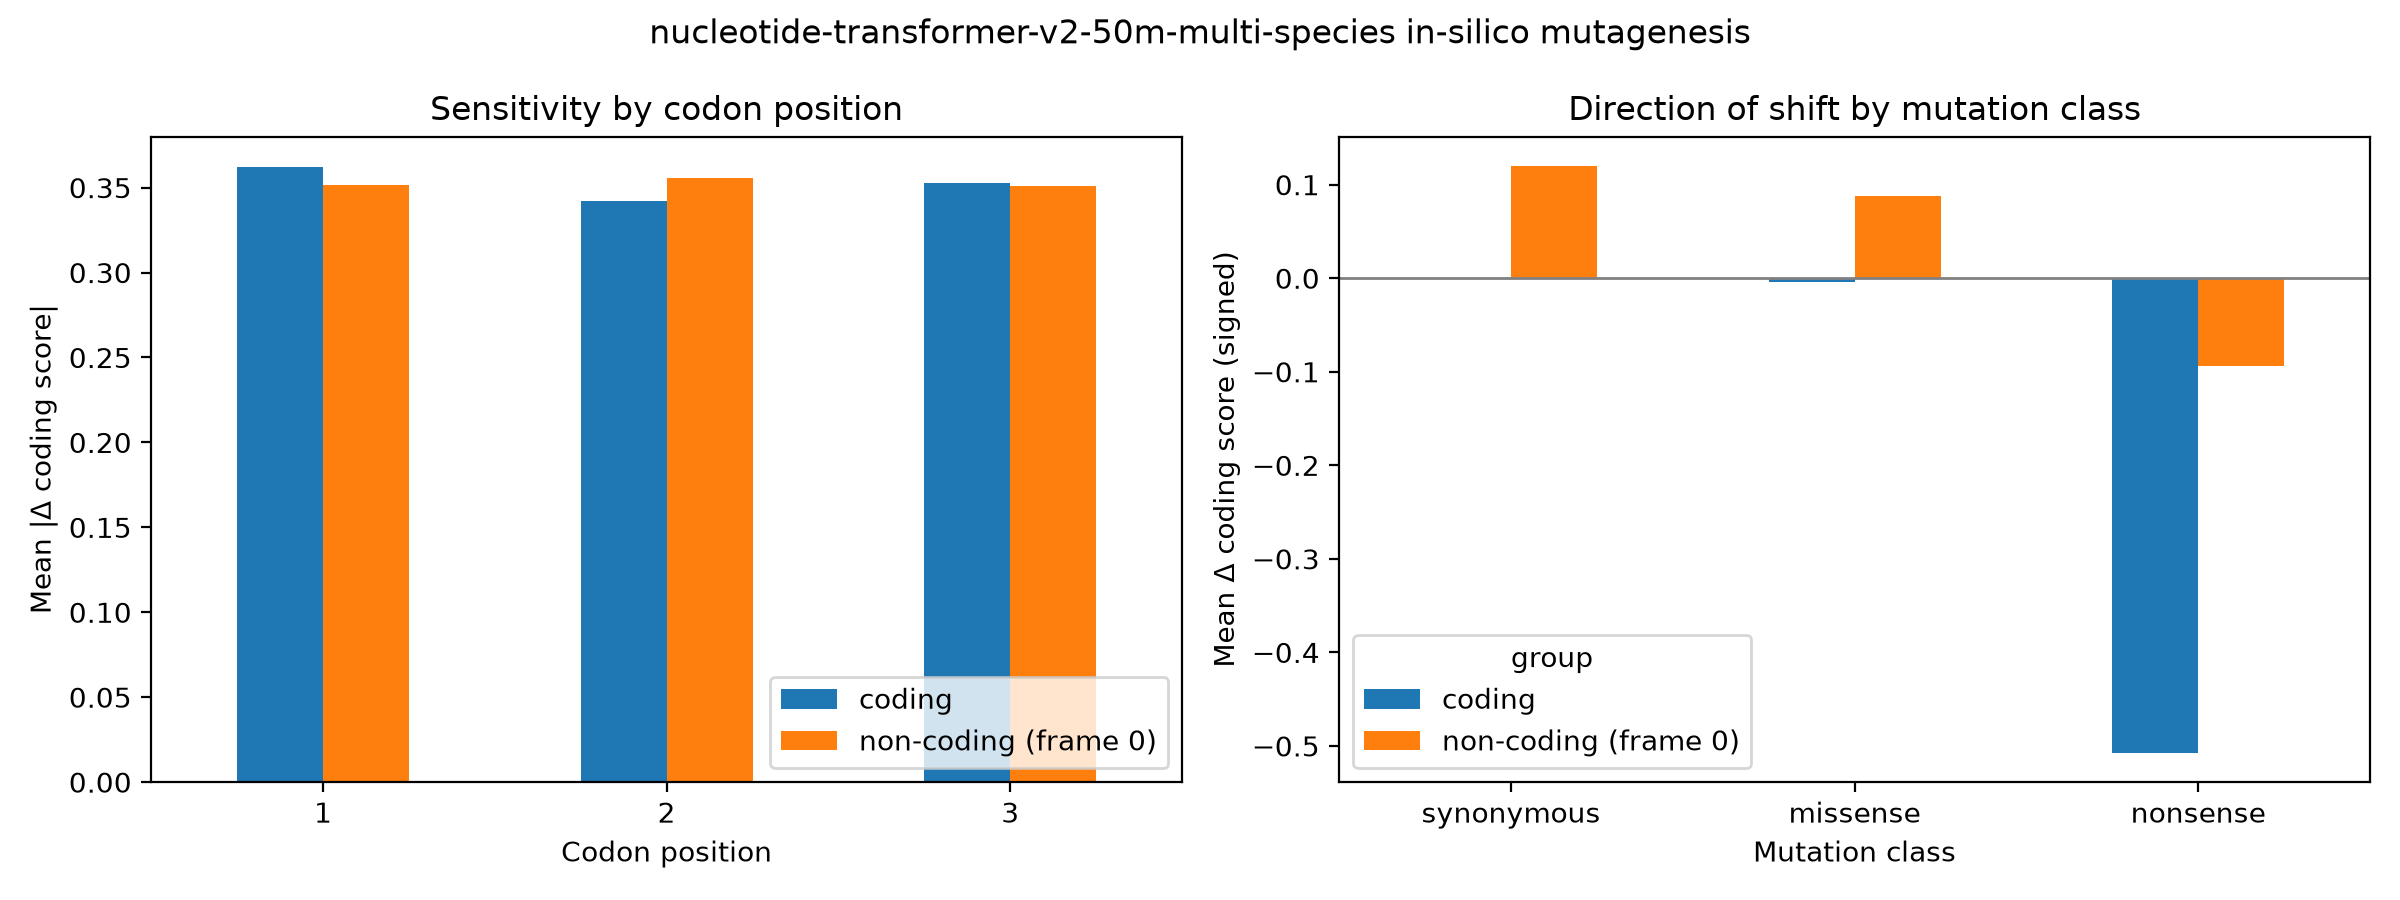

Source data for this figure (header and first rows):
group, codon_pos, mean_abs_delta, n
coding, 1, 0.3619, 59400
coding, 2, 0.3419, 59400
coding, 3, 0.3526, 59400
non-coding (frame 0), 1, 0.3514, 59400
non-coding (frame 0), 2, 0.3555, 59400
non-coding (frame 0), 3, 0.3507, 59400
